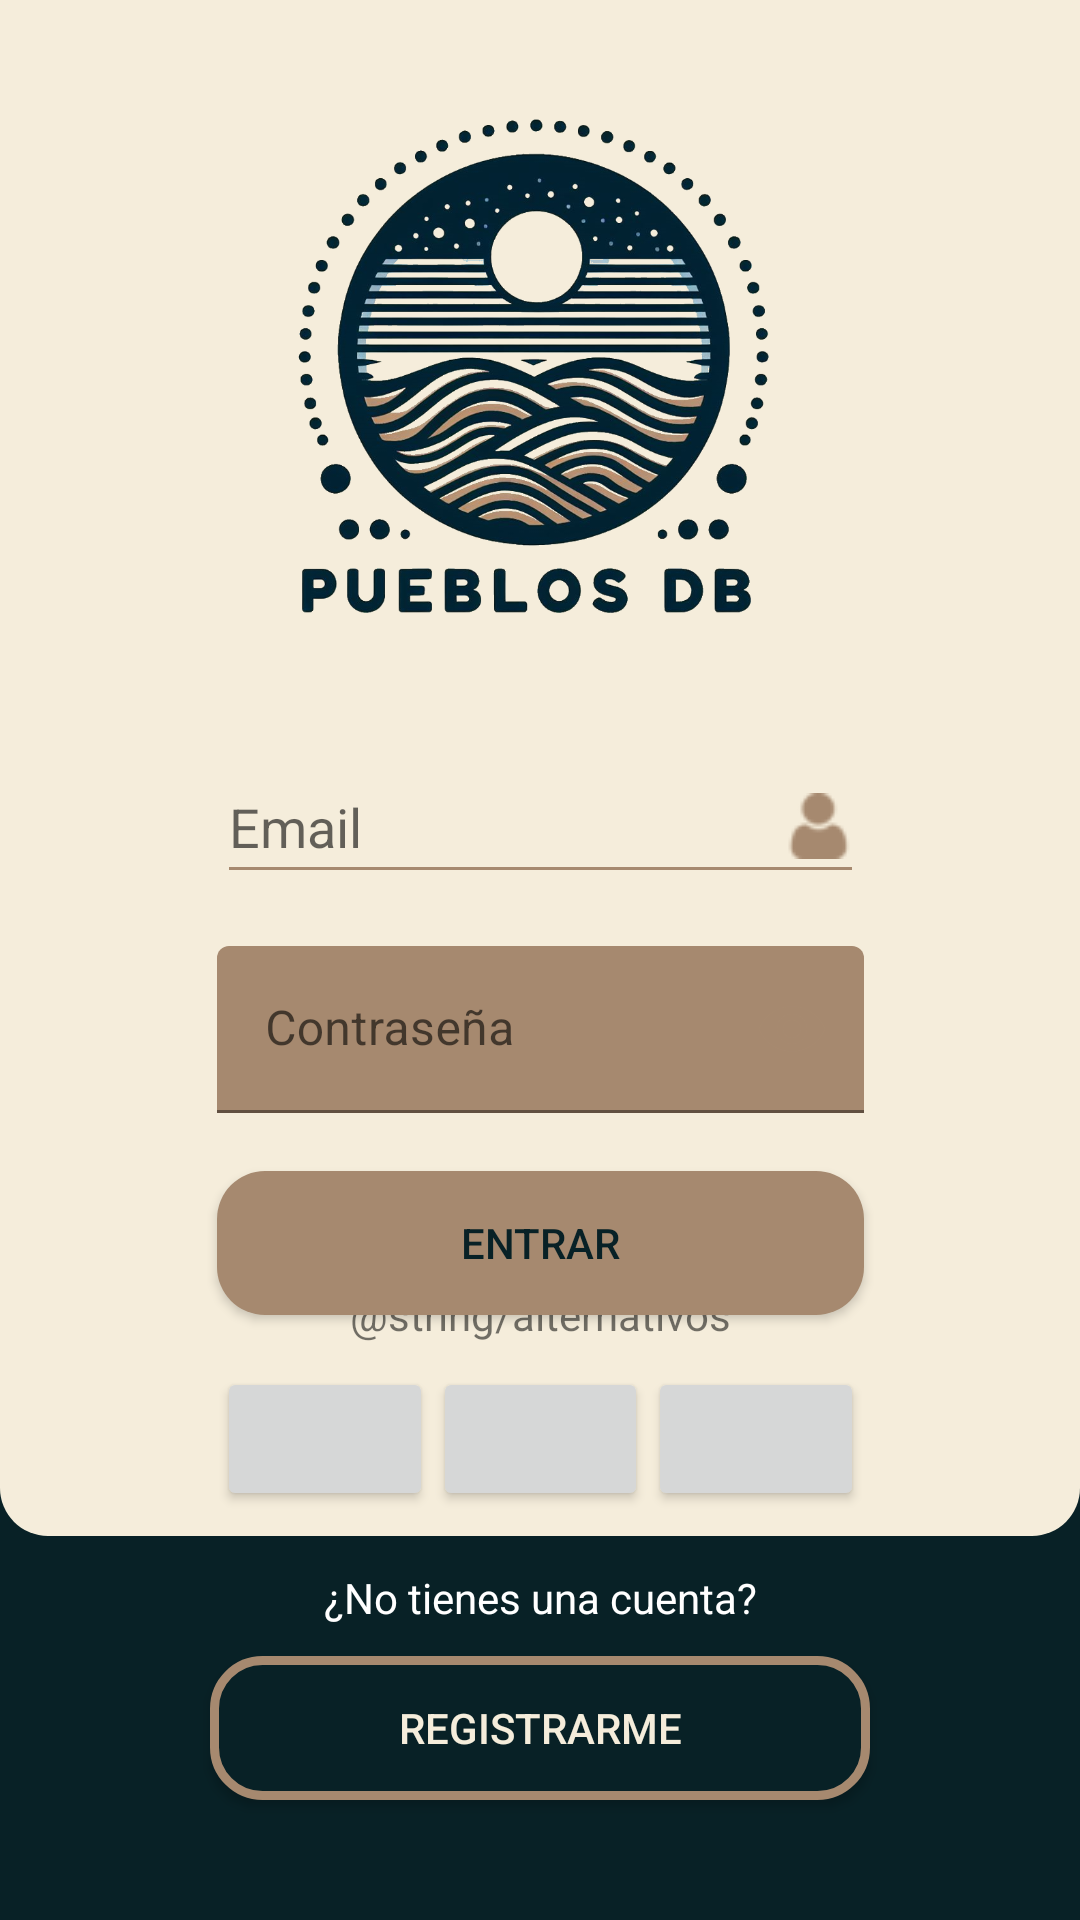

This screen was rendered from an Android layout file. Write that file and the resources it references.
<!-- AndroidManifest.xml: activity theme Splash.Theme -->
<!-- res/layout/activity_auth.xml -->
<?xml version="1.0" encoding="utf-8"?>
<androidx.constraintlayout.widget.ConstraintLayout xmlns:android="http://schemas.android.com/apk/res/android"
    xmlns:app="http://schemas.android.com/apk/res-auto"
    xmlns:tools="http://schemas.android.com/tools"
    android:id="@+id/main"
    android:layout_width="match_parent"
    android:layout_height="match_parent"
    android:background="@color/dark_blue"
    tools:context=".AuthActivity">

    <androidx.constraintlayout.widget.ConstraintLayout
        android:id="@+id/constraintLayout"
        android:layout_width="match_parent"
        android:layout_height="0dp"
        android:background="@drawable/rounded_layout_1"
        app:layout_constraintBottom_toTopOf="@+id/guideline1"
        app:layout_constraintEnd_toEndOf="parent"
        app:layout_constraintStart_toStartOf="parent"
        app:layout_constraintTop_toTopOf="parent">

        <ImageView
            android:id="@+id/imageLogo"
            android:layout_width="0dp"
            android:layout_height="0dp"
            android:importantForAccessibility="no"
            app:layout_constraintBottom_toTopOf="@+id/email"
            app:layout_constraintDimensionRatio="1:1"
            app:layout_constraintEnd_toEndOf="@id/guideline3"
            app:layout_constraintStart_toStartOf="@id/guideline2"
            app:layout_constraintTop_toTopOf="parent"
            app:layout_constraintVertical_bias="0.0"
            app:srcCompat="@drawable/pueblosdb_imagen" />

        <EditText
            android:id="@+id/email"
            android:layout_width="0dp"
            android:layout_height="48dp"
            android:backgroundTint="@color/light_coffee"
            android:drawableEnd="@drawable/ic_user"
            android:drawableTint="@color/light_coffee"
            android:ems="10"
            android:hint="@string/email"
            android:importantForAutofill="no"
            android:inputType="textEmailAddress"
            android:textAlignment="viewStart"
            app:layout_constraintBottom_toTopOf="@+id/password_container"
            app:layout_constraintEnd_toEndOf="@id/guideline3"
            app:layout_constraintHorizontal_bias="0.0"
            app:layout_constraintStart_toStartOf="@id/guideline2"
            app:layout_constraintTop_toBottomOf="@+id/imageLogo"
            tools:ignore="TextContrastCheck" />

        <com.google.android.material.textfield.TextInputLayout
            android:id="@+id/password_container"
            android:layout_width="0dp"
            android:layout_height="58dp"
            app:endIconMode="password_toggle"
            app:endIconTint="@color/light_coffee"
            app:hintTextColor="@color/light_coffee"
            app:layout_constraintBottom_toTopOf="@+id/enter"
            app:layout_constraintEnd_toEndOf="@id/guideline3"
            app:layout_constraintStart_toStartOf="@id/guideline2"
            app:layout_constraintTop_toBottomOf="@+id/email">

            <com.google.android.material.textfield.TextInputEditText
                android:id="@+id/password"
                android:layout_width="match_parent"
                android:layout_height="wrap_content"
                android:backgroundTint="@color/light_coffee"
                android:hint="@string/contraseña"
                android:inputType="textPassword"
                tools:ignore="TouchTargetSizeCheck,TextContrastCheck" />
        </com.google.android.material.textfield.TextInputLayout>

        <Button
            android:id="@+id/enter"
            android:layout_width="0dp"
            android:layout_height="wrap_content"
            android:background="@drawable/rounded_button_1"
            android:onClick="signIn"
            android:text="@string/enter"
            android:textColor="@color/dark_blue"
            app:layout_constraintBottom_toTopOf="@+id/guideline4"
            app:layout_constraintEnd_toEndOf="@id/guideline3"
            app:layout_constraintStart_toStartOf="@id/guideline2"
            app:layout_constraintTop_toBottomOf="@+id/password_container" />

        <androidx.constraintlayout.widget.Guideline
            android:id="@+id/guideline2"
            android:layout_width="wrap_content"
            android:layout_height="wrap_content"
            android:orientation="vertical"
            app:layout_constraintGuide_percent="0.20101781" />

        <androidx.constraintlayout.widget.Guideline
            android:id="@+id/guideline3"
            android:layout_width="wrap_content"
            android:layout_height="wrap_content"
            android:orientation="vertical"
            app:layout_constraintGuide_percent="0.8" />

        <TextView
            android:id="@+id/textView3"
            android:layout_width="wrap_content"
            android:layout_height="wrap_content"
            android:layout_marginBottom="8dp"
            android:text="@string/alternativos"
            app:layout_constraintBottom_toTopOf="@+id/guideline4"
            app:layout_constraintEnd_toStartOf="@+id/guideline3"
            app:layout_constraintStart_toStartOf="@+id/guideline2" />

        <androidx.constraintlayout.widget.Guideline
            android:id="@+id/guideline4"
            android:layout_width="wrap_content"
            android:layout_height="wrap_content"
            android:orientation="horizontal"
            app:layout_constraintGuide_percent="0.89" />

        <Button
            android:id="@+id/facebooksignin"
            android:layout_width="0dp"
            android:layout_height="wrap_content"
            app:layout_constraintEnd_toStartOf="@+id/button3"
            app:layout_constraintHorizontal_bias="0.5"
            app:layout_constraintStart_toEndOf="@+id/googlesignin"
            app:layout_constraintTop_toTopOf="@+id/guideline4" />

        <Button
            android:id="@+id/googlesignin"
            android:layout_width="0dp"
            android:layout_height="wrap_content"
            app:layout_constraintEnd_toStartOf="@+id/facebooksignin"
            app:layout_constraintHorizontal_bias="0.5"
            app:layout_constraintStart_toStartOf="@+id/guideline2"
            app:layout_constraintTop_toTopOf="@+id/guideline4" />

        <Button
            android:id="@+id/button3"
            android:layout_width="0dp"
            android:layout_height="wrap_content"
            app:layout_constraintEnd_toStartOf="@+id/guideline3"
            app:layout_constraintHorizontal_bias="0.5"
            app:layout_constraintStart_toEndOf="@+id/facebooksignin"
            app:layout_constraintTop_toTopOf="@+id/guideline4" />

    </androidx.constraintlayout.widget.ConstraintLayout>

    <TextView
        android:id="@+id/textView"
        android:layout_width="wrap_content"
        android:layout_height="19dp"
        android:layout_marginBottom="10dp"
        android:text="@string/no_cuenta_registar"
        android:textColor="#FFFFFF"
        app:layout_constraintBottom_toTopOf="@+id/register"
        app:layout_constraintEnd_toEndOf="parent"
        app:layout_constraintStart_toStartOf="parent"
        tools:ignore="TextSizeCheck" />

    <Button
        android:id="@+id/register"
        android:layout_width="220dp"
        android:layout_height="48dp"
        android:background="@drawable/rounded_button_2"
        android:onClick="signUp"
        android:text="@string/register"
        android:textColor="@color/light_beige"
        app:layout_constraintBottom_toBottomOf="parent"
        app:layout_constraintEnd_toEndOf="parent"
        app:layout_constraintStart_toStartOf="parent"
        app:layout_constraintTop_toBottomOf="@+id/guideline1" />

    <androidx.constraintlayout.widget.Guideline
        android:id="@+id/guideline1"
        android:layout_width="wrap_content"
        android:layout_height="wrap_content"
        android:orientation="horizontal"
        app:layout_constraintGuide_percent="0.8

" />

</androidx.constraintlayout.widget.ConstraintLayout>
<!-- resources referenced by this layout -->
<resources>
  <color name="dark_blue">#082126</color>
  <color name="light_beige">#F5EDDB</color>
  <color name="light_coffee">#A6896F</color>
  <!-- drawable ic_user: png bitmap (drawable, 507 bytes) -->
  <!-- drawable pueblosdb_imagen: png bitmap (drawable, 425026 bytes) -->
  <!-- drawable rounded_button_1 (drawable) -->
  <?xml version="1.0" encoding="utf-8"?>
  <shape xmlns:android="http://schemas.android.com/apk/res/android" android:shape="rectangle">
      <solid android:color="@color/light_coffee"/>
  
      <padding android:left="10dp"
          android:top="10dp"
          android:right="10dp"
          android:bottom="10dp"/>
  
      <corners android:radius="16dp"/>
  </shape>
  <!-- drawable rounded_button_2 (drawable) -->
  <?xml version="1.0" encoding="utf-8"?>
  <shape xmlns:android="http://schemas.android.com/apk/res/android" android:shape="rectangle">
      <solid android:color="@color/dark_blue"/>
  
      <stroke android:width="3dp"
          android:color="@color/light_coffee"/>
  
      <padding android:left="10dp"
          android:top="10dp"
          android:right="10dp"
          android:bottom="10dp"/>
  
      <corners android:radius="16dp"/>
  </shape>
  <!-- drawable rounded_layout_1 (drawable) -->
  <?xml version="1.0" encoding="utf-8"?>
  <shape xmlns:android="http://schemas.android.com/apk/res/android" android:shape="rectangle">
      <solid android:color="@color/light_beige"/>
  
      <corners
          android:bottomLeftRadius="16dp"
          android:bottomRightRadius="16dp"/>
  </shape>
  <string name="email">Email</string>
  <string name="enter">Entrar</string>
  <string name="no_cuenta_registar">¿No tienes una cuenta?</string>
  <string name="register">Registrarme</string>
  <style name="Splash.Theme" parent="Theme.PueblosDB">
          <item name="android:windowBackground">@drawable/splashscreen</item>
      </style>
  <style name="Theme.PueblosDB" parent="Theme.MaterialComponents.DayNight.NoActionBar">
          <item name="android:statusBarColor">#00000000</item>"
  
          <item name="colorPrimary">@color/light_blue</item>
          <item name="colorPrimaryVariant">@color/light_blue</item>
          <item name="colorOnPrimary">@color/dark_grey</item>
          
          <item name="colorSecondary">@color/light_coffee</item>
          <item name="colorSecondaryVariant">@color/light_beige</item>
          <item name="colorOnSecondary">@color/white</item>
      </style>
  <!-- drawable splashscreen (drawable) -->
  <?xml version="1.0" encoding="utf-8"?>
  <layer-list xmlns:android="http://schemas.android.com/apk/res/android">
      <item android:drawable="@color/light_beige"/>
      <item
          android:drawable="@mipmap/ic_launcher_foreground"
          android:gravity="center">
      </item>
  </layer-list>
  <color name="light_blue">#3E707D</color>
  <color name="dark_grey">#4D5958</color>
  <color name="white">#FFFFFFFF</color>
</resources>
